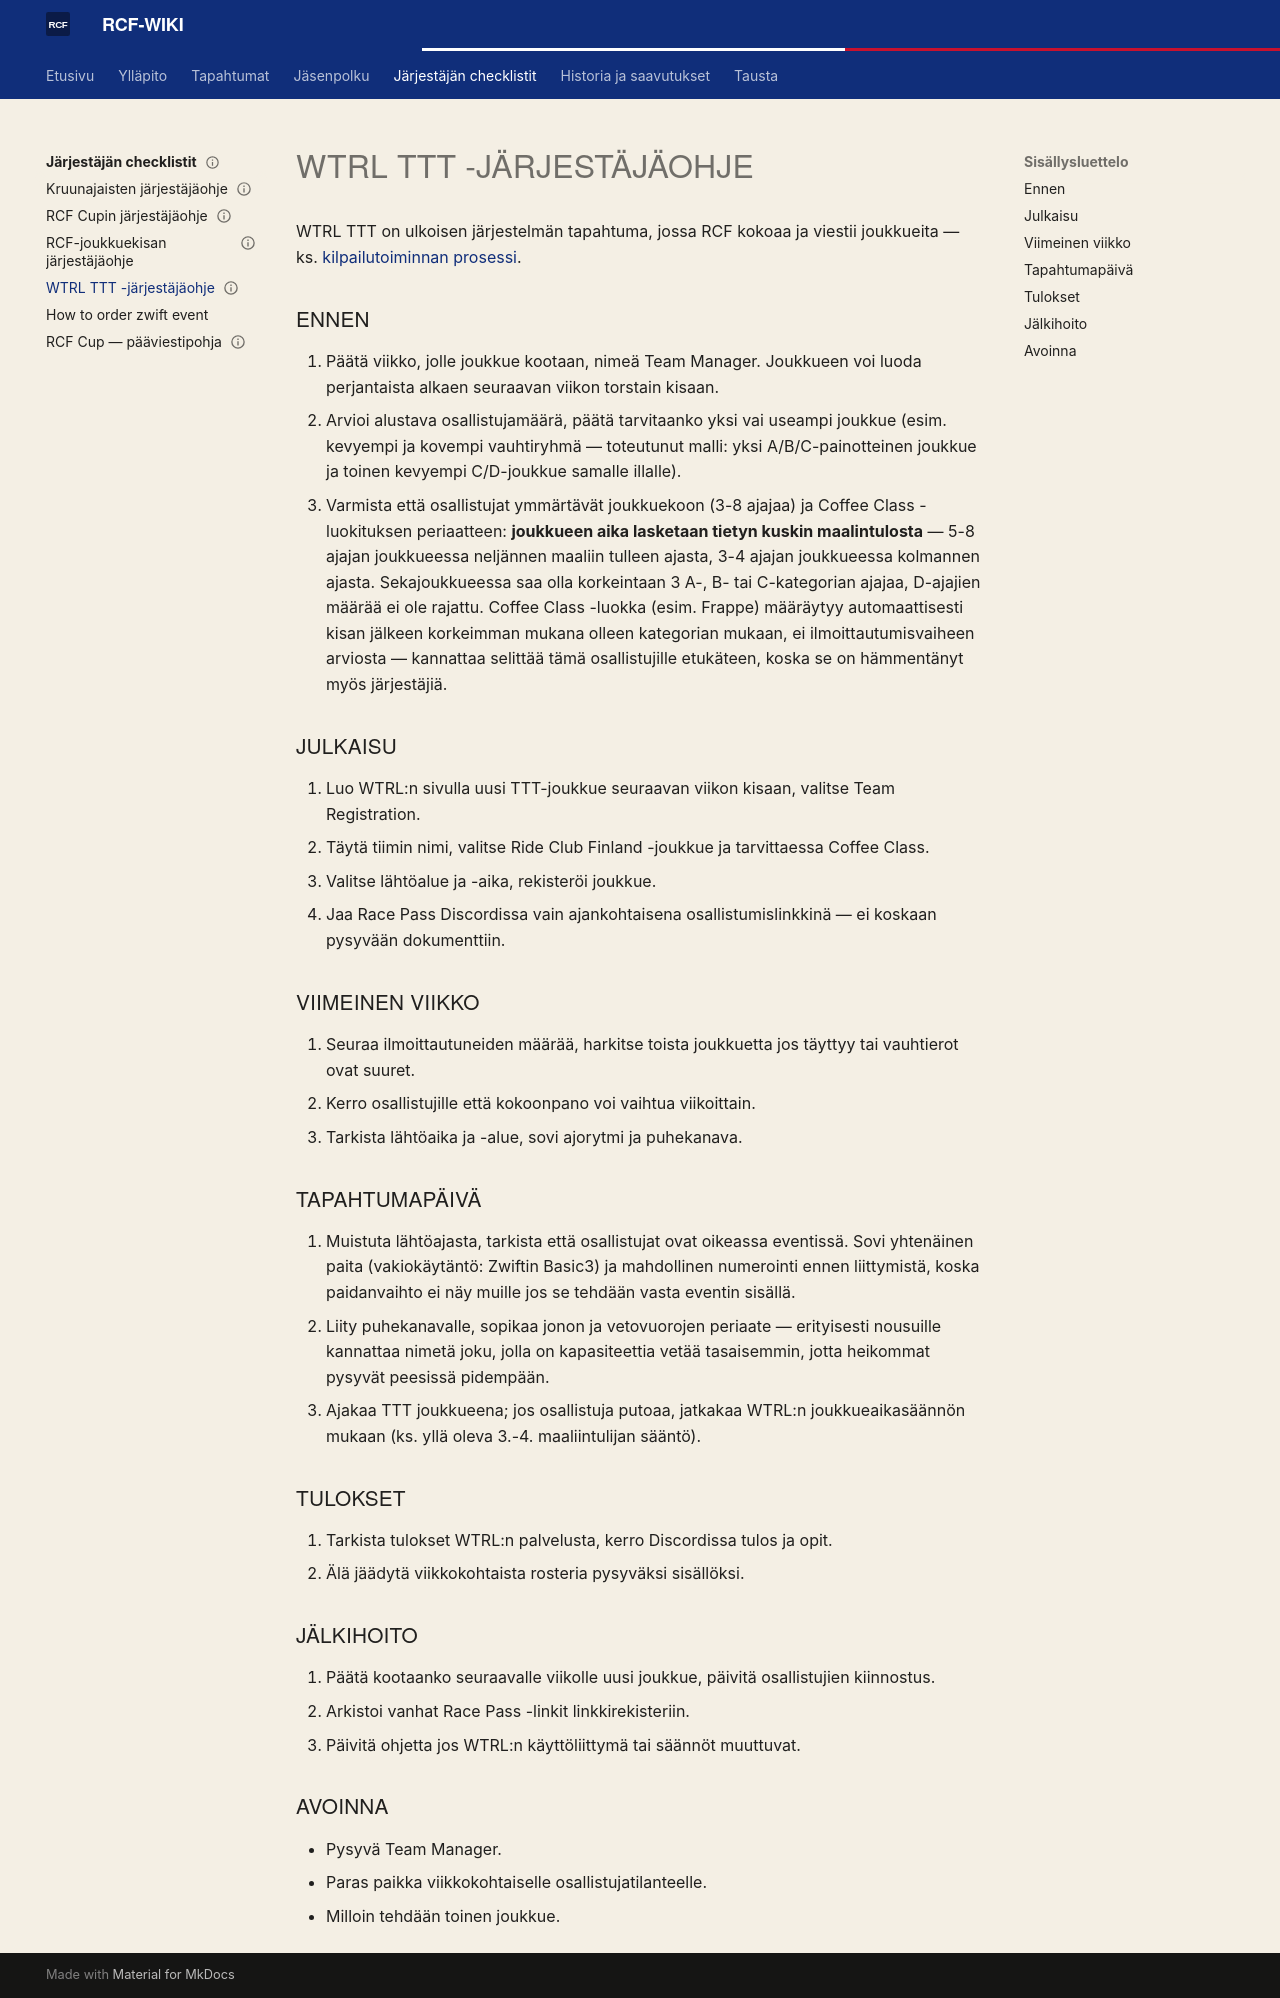

repository: ride-club-finland/rcf-wiki · page: ORGANIZER_CHECKLISTS/how_to_run_wtrl_ttt/index.html · generator: mkdocs

---
gold_id: how_to_run_wtrl_ttt
wiki_category: ORGANIZER_CHECKLISTS
related_gold_docs: [competition_process_rcf_cup]
publishability: internal_only
status: koostettu_wikiin
last_verified: 2026-08-15
---

# WTRL TTT -järjestäjäohje

WTRL TTT on ulkoisen järjestelmän tapahtuma, jossa RCF kokoaa ja viestii joukkueita — ks. [kilpailutoiminnan prosessi](../TAPAHTUMAT/competition_process_rcf_cup.md).

## Ennen

1. Päätä viikko, jolle joukkue kootaan, nimeä Team Manager. Joukkueen voi luoda perjantaista alkaen seuraavan viikon torstain kisaan.
2. Arvioi alustava osallistujamäärä, päätä tarvitaanko yksi vai useampi joukkue (esim. kevyempi ja kovempi vauhtiryhmä — toteutunut malli: yksi A/B/C-painotteinen joukkue ja toinen kevyempi C/D-joukkue samalle illalle).
3. Varmista että osallistujat ymmärtävät joukkuekoon (3-8 ajajaa) ja Coffee Class -luokituksen periaatteen: **joukkueen aika lasketaan tietyn kuskin maalintulosta** — 5-8 ajajan joukkueessa neljännen maaliin tulleen ajasta, 3-4 ajajan joukkueessa kolmannen ajasta. Sekajoukkueessa saa olla korkeintaan 3 A-, B- tai C-kategorian ajajaa, D-ajajien määrää ei ole rajattu. Coffee Class -luokka (esim. Frappe) määräytyy automaattisesti kisan jälkeen korkeimman mukana olleen kategorian mukaan, ei ilmoittautumisvaiheen arviosta — kannattaa selittää tämä osallistujille etukäteen, koska se on hämmentänyt myös järjestäjiä.

## Julkaisu

1. Luo WTRL:n sivulla uusi TTT-joukkue seuraavan viikon kisaan, valitse Team Registration.
2. Täytä tiimin nimi, valitse Ride Club Finland -joukkue ja tarvittaessa Coffee Class.
3. Valitse lähtöalue ja -aika, rekisteröi joukkue.
4. Jaa Race Pass Discordissa vain ajankohtaisena osallistumislinkkinä — ei koskaan pysyvään dokumenttiin.

## Viimeinen viikko

1. Seuraa ilmoittautuneiden määrää, harkitse toista joukkuetta jos täyttyy tai vauhtierot ovat suuret.
2. Kerro osallistujille että kokoonpano voi vaihtua viikoittain.
3. Tarkista lähtöaika ja -alue, sovi ajorytmi ja puhekanava.

## Tapahtumapäivä

1. Muistuta lähtöajasta, tarkista että osallistujat ovat oikeassa eventissä. Sovi yhtenäinen paita (vakiokäytäntö: Zwiftin Basic3) ja mahdollinen numerointi ennen liittymistä, koska paidanvaihto ei näy muille jos se tehdään vasta eventin sisällä.
2. Liity puhekanavalle, sopikaa jonon ja vetovuorojen periaate — erityisesti nousuille kannattaa nimetä joku, jolla on kapasiteettia vetää tasaisemmin, jotta heikommat pysyvät peesissä pidempään.
3. Ajakaa TTT joukkueena; jos osallistuja putoaa, jatkakaa WTRL:n joukkueaikasäännön mukaan (ks. yllä oleva 3.-4. maaliintulijan sääntö).

## Tulokset

1. Tarkista tulokset WTRL:n palvelusta, kerro Discordissa tulos ja opit.
2. Älä jäädytä viikkokohtaista rosteria pysyväksi sisällöksi.

## Jälkihoito

1. Päätä kootaanko seuraavalle viikolle uusi joukkue, päivitä osallistujien kiinnostus.
2. Arkistoi vanhat Race Pass -linkit linkkirekisteriin.
3. Päivitä ohjetta jos WTRL:n käyttöliittymä tai säännöt muuttuvat.

## Avoinna

- Pysyvä Team Manager.
- Paras paikka viikkokohtaiselle osallistujatilanteelle.
- Milloin tehdään toinen joukkue.
